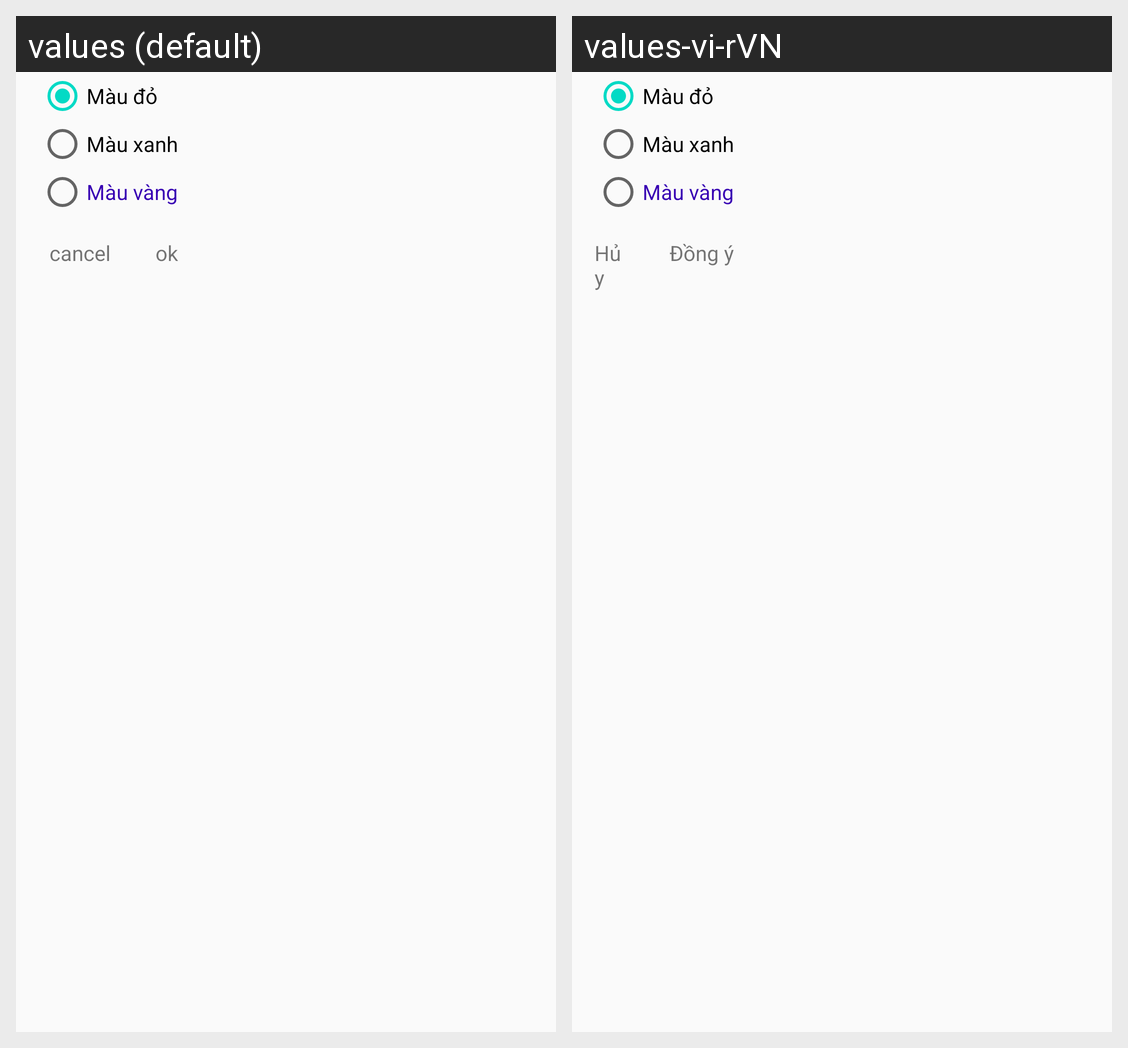

Locale-by-locale string values for the Android screen shown in this grid:
Android screen res/layout/theme_dialog.xml rendered under 2 locales, left to right: values (default), values-vi-rVN. Device: Nexus 5 (rendered at 1080×1920; each locale shown at half size, 540×960, under a caption strip naming it); theme AppTheme.
Strings drawn on this screen, with the default value and each locale's value (text and hints the layout hard-codes, and strings that could not be matched under every locale, appear in the picture but are not listed):

ok
  values: ok
  values-vi-rVN: Đồng ý

cancel
  values: cancel
  values-vi-rVN: Hủy
